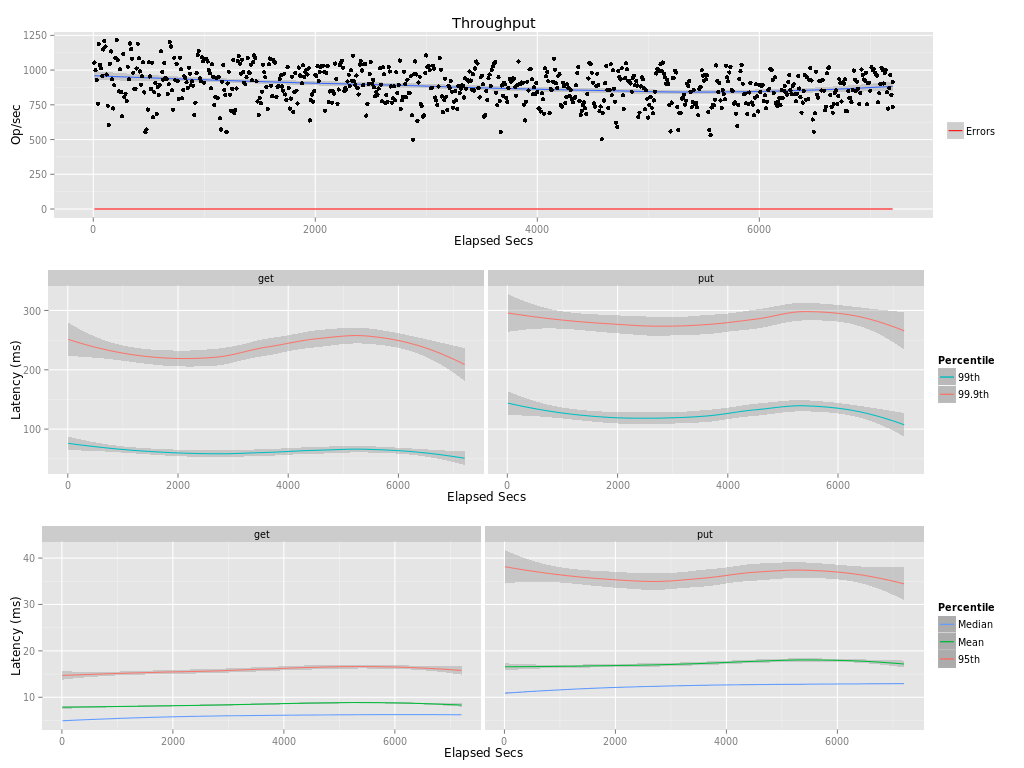

Source data for this figure (header and first rows):
elapsed, window, total, successful, failed
10, 10, 10543, 10543, 0
20, 10, 9987, 9987, 0
30, 10, 9270, 9270, 0
40, 10, 7588, 7588, 0
50, 10, 11875, 11875, 0
60, 10, 10374, 10374, 0
70, 10, 10134, 10134, 0
80, 10, 9574, 9574, 0
90, 10, 11489, 11489, 0
100, 10, 12106, 12106, 0
110, 10, 11702, 11702, 0
120, 10, 9682, 9682, 0
130, 10, 7443, 7443, 0
140, 10, 6043, 6043, 0
150, 10, 10444, 10444, 0
160, 10, 11344, 11344, 0
170, 10, 9346, 9346, 0
180, 10, 7243, 7243, 0
190, 10, 8903, 8903, 0
200, 10, 10871, 10871, 0
210, 10, 12165, 12165, 0
220, 10, 10738, 10738, 0
230, 10, 8482, 8482, 0
240, 10, 10061, 10061, 0
250, 10, 8421, 8421, 0
260, 10, 6682, 6682, 0
270, 10, 11150, 11150, 0
280, 10, 8070, 8070, 0
290, 10, 8303, 8303, 0
300, 10, 7790, 7790, 0
310, 10, 10244, 10244, 0
320, 10, 9333, 9333, 0
330, 10, 11917, 11917, 0
340, 10, 11519, 11519, 0
350, 10, 10819, 10819, 0
360, 10, 9815, 9815, 0
370, 10, 8649, 8649, 0
380, 10, 8649, 8649, 0
390, 10, 10122, 10122, 0
400, 10, 11900, 11900, 0
410, 10, 10853, 10853, 0
420, 10, 9903, 9903, 0
430, 10, 8949, 8949, 0
440, 10, 9556, 9556, 0
450, 10, 10555, 10555, 0
460, 10, 8396, 8396, 0
470, 10, 5528, 5528, 0
480, 10, 5726, 5726, 0
490, 10, 7161, 7161, 0
500, 10, 10559, 10559, 0
510, 10, 9545, 9545, 0
520, 10, 8642, 8642, 0
530, 10, 10536, 10536, 0
540, 10.0, 6597, 6597, 0
550, 10, 8402, 8402, 0
560, 10, 9052, 9052, 0
570, 10, 6845, 6845, 0
580, 10, 8778, 8778, 0
590, 10, 8201, 8201, 0
600, 10, 8925, 8925, 0
... 661 more rows
